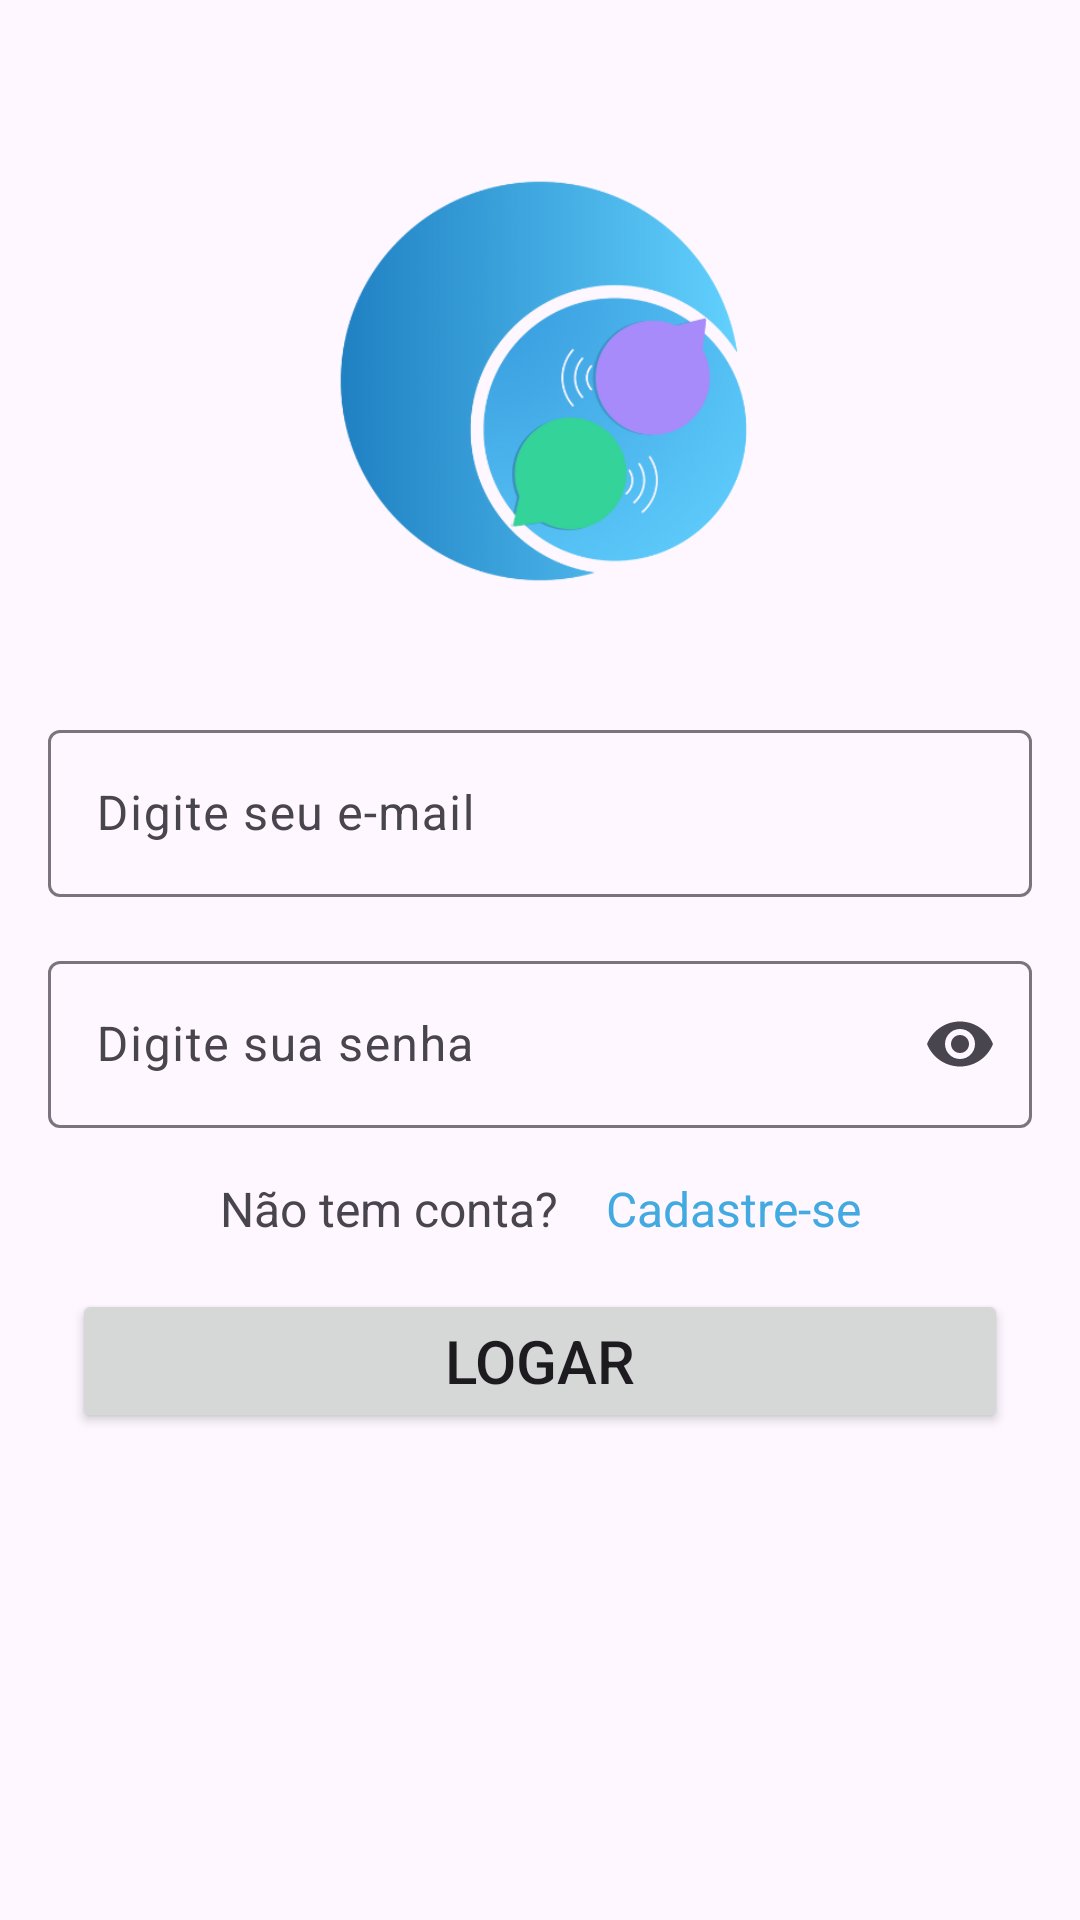

Write the Android layout XML for this screen, with the resource values it uses.
<!-- AndroidManifest.xml: application theme Theme.Sayochat -->
<!-- res/layout/activity_login.xml -->
<?xml version="1.0" encoding="utf-8"?>
<androidx.constraintlayout.widget.ConstraintLayout xmlns:android="http://schemas.android.com/apk/res/android"
    xmlns:app="http://schemas.android.com/apk/res-auto"
    xmlns:tools="http://schemas.android.com/tools"
    android:id="@+id/main"
    android:layout_width="match_parent"
    android:layout_height="match_parent"
    tools:context=".iniciosayochat.LoginActivity">

    <ImageView
        android:id="@+id/imageView2"
        android:layout_width="200dp"
        android:layout_height="190dp"
        android:layout_marginTop="32dp"
        app:layout_constraintEnd_toEndOf="parent"
        app:layout_constraintHorizontal_bias="0.5"
        app:layout_constraintStart_toStartOf="parent"
        app:layout_constraintTop_toTopOf="parent"
        app:srcCompat="@drawable/logo_sayo512" />

    <com.google.android.material.textfield.TextInputLayout
        android:id="@+id/textInputLayout"
        android:layout_width="0dp"
        android:layout_height="wrap_content"
        android:layout_marginStart="16dp"
        android:layout_marginTop="16dp"
        android:layout_marginEnd="16dp"
        app:layout_constraintEnd_toEndOf="parent"
        app:layout_constraintHorizontal_bias="0.0"
        app:layout_constraintStart_toStartOf="parent"
        app:layout_constraintTop_toBottomOf="@+id/imageView2">

        <com.google.android.material.textfield.TextInputEditText
            android:layout_width="match_parent"
            android:layout_height="wrap_content"
            android:hint="@string/tv_email"
            android:inputType="text|textEmailAddress" />
    </com.google.android.material.textfield.TextInputLayout>

    <com.google.android.material.textfield.TextInputLayout
        android:id="@+id/textInputLayout2"
        android:layout_width="0dp"
        android:layout_height="wrap_content"
        android:layout_marginStart="16dp"
        android:layout_marginTop="16dp"
        android:layout_marginEnd="16dp"
        app:endIconMode="password_toggle"
        app:layout_constraintEnd_toEndOf="parent"
        app:layout_constraintHorizontal_bias="0.5"
        app:layout_constraintStart_toStartOf="parent"
        app:layout_constraintTop_toBottomOf="@+id/textInputLayout">

        <com.google.android.material.textfield.TextInputEditText
            android:layout_width="match_parent"
            android:layout_height="wrap_content"
            android:hint="@string/tv_senha"
            android:inputType="text|textPassword" />
    </com.google.android.material.textfield.TextInputLayout>

    <TextView
        android:id="@+id/textView"
        android:layout_width="wrap_content"
        android:layout_height="wrap_content"
        android:layout_marginStart="8dp"
        android:layout_marginTop="16dp"
        android:layout_marginEnd="8dp"
        android:text="@string/tv_nao_tem_conta"
        android:textSize="16sp"
        app:layout_constraintEnd_toStartOf="@+id/textCadastro"
        app:layout_constraintHorizontal_bias="0.5"
        app:layout_constraintHorizontal_chainStyle="packed"
        app:layout_constraintStart_toStartOf="parent"
        app:layout_constraintTop_toBottomOf="@+id/textInputLayout2" />

    <TextView
        android:id="@+id/textCadastro"
        android:layout_width="wrap_content"
        android:layout_height="wrap_content"
        android:layout_marginStart="8dp"
        android:layout_marginTop="16dp"
        android:layout_marginEnd="8dp"
        android:text="@string/tv_cadastre_se"
        android:textColor="@color/destaque"
        android:textSize="16sp"
        app:layout_constraintEnd_toEndOf="parent"
        app:layout_constraintHorizontal_bias="0.5"
        app:layout_constraintStart_toEndOf="@+id/textView"
        app:layout_constraintTop_toBottomOf="@+id/textInputLayout2" />

    <Button
        android:id="@+id/button"
        android:layout_width="0dp"
        android:layout_height="wrap_content"
        android:layout_marginStart="24dp"
        android:layout_marginTop="16dp"
        android:layout_marginEnd="24dp"
        android:text="@string/tv_login"
        android:textSize="20sp"
        app:layout_constraintEnd_toEndOf="parent"
        app:layout_constraintHorizontal_bias="0.5"
        app:layout_constraintStart_toStartOf="parent"
        app:layout_constraintTop_toBottomOf="@+id/textView" />

</androidx.constraintlayout.widget.ConstraintLayout>
<!-- resources referenced by this layout -->
<resources>
  <color name="destaque">#42aae1</color>
  <!-- drawable logo_sayo512: png bitmap (drawable, 71450 bytes) -->
  <string name="tv_cadastre_se">Cadastre-se</string>
  <string name="tv_email">Digite seu e-mail</string>
  <string name="tv_login">Logar</string>
  <string name="tv_nao_tem_conta">Não tem conta?</string>
  <string name="tv_senha">Digite sua senha</string>
  <style name="Theme.Sayochat" parent="Base.Theme.Sayochat" />
  <style name="Base.Theme.Sayochat" parent="Theme.Material3.DayNight.NoActionBar">
          <item name="colorPrimary">@color/primaria</item>
      </style>
  <color name="primaria">#2081c3</color>
</resources>
